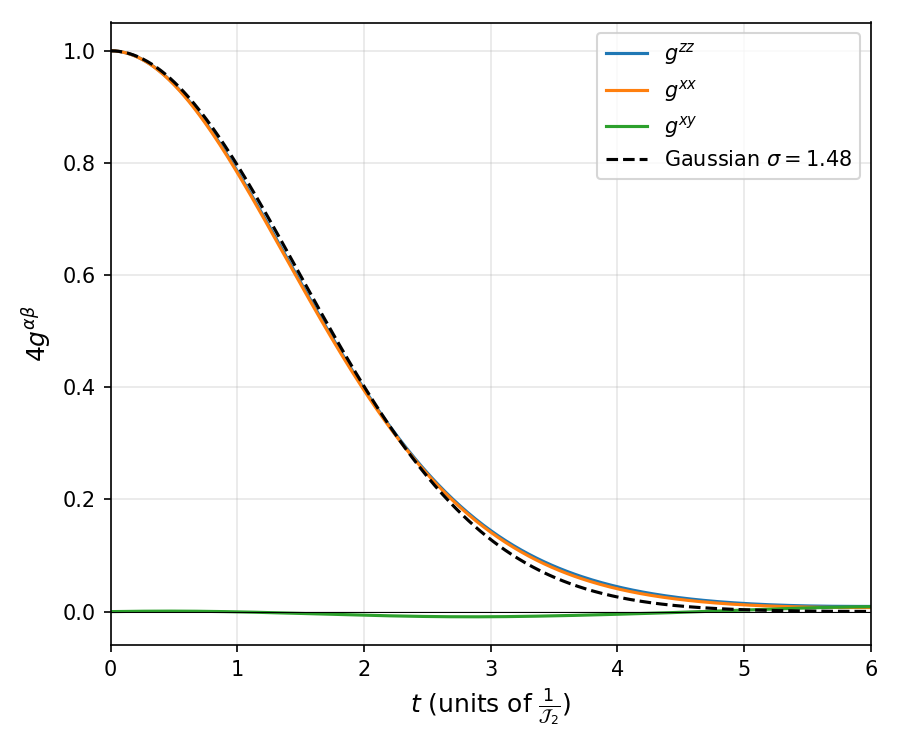

Data behind this chart, as committed beside it:
tJ2, gxx, gxy, gzz
0, 0.25, 0, 0.25
0.02, 0.25, 2.62363e-05, 0.25
0.04, 0.2499, 5.21417e-05, 0.2499
0.06, 0.2498, 7.76823e-05, 0.2498
0.08, 0.2497, 0.0001028, 0.2497
0.1, 0.2495, 0.0001275, 0.2495
0.12, 0.2492, 0.0001518, 0.2492
0.14, 0.2489, 0.0001756, 0.2489
0.16, 0.2486, 0.0001989, 0.2486
0.18, 0.2482, 0.0002216, 0.2482
0.2, 0.2477, 0.0002438, 0.2477
0.22, 0.2472, 0.0002654, 0.2472
0.24, 0.2467, 0.0002865, 0.2467
0.26, 0.2461, 0.0003069, 0.2461
0.28, 0.2454, 0.0003267, 0.2455
0.3, 0.2447, 0.0003459, 0.2448
0.32, 0.244, 0.0003644, 0.2441
0.34, 0.2432, 0.0003822, 0.2433
0.36, 0.2424, 0.0003994, 0.2425
0.38, 0.2415, 0.0004159, 0.2416
0.4, 0.2406, 0.0004317, 0.2407
0.42, 0.2397, 0.0004467, 0.2398
0.44, 0.2387, 0.0004611, 0.2388
0.46, 0.2376, 0.0004747, 0.2378
0.48, 0.2365, 0.0004877, 0.2367
0.5, 0.2354, 0.0004999, 0.2356
0.52, 0.2342, 0.0005114, 0.2344
0.54, 0.233, 0.0005221, 0.2332
0.56, 0.2318, 0.0005321, 0.232
0.58, 0.2305, 0.0005414, 0.2307
0.6, 0.2292, 0.00055, 0.2294
0.62, 0.2278, 0.0005579, 0.2281
0.64, 0.2264, 0.000565, 0.2267
0.66, 0.225, 0.0005715, 0.2253
0.68, 0.2235, 0.0005772, 0.2238
0.7, 0.222, 0.0005823, 0.2224
0.72, 0.2205, 0.0005867, 0.2209
0.74, 0.219, 0.0005904, 0.2193
0.76, 0.2174, 0.0005934, 0.2178
0.78, 0.2158, 0.0005958, 0.2162
0.8, 0.2141, 0.0005976, 0.2145
0.82, 0.2124, 0.0005987, 0.2129
0.84, 0.2108, 0.0005993, 0.2112
0.86, 0.209, 0.0005992, 0.2095
0.88, 0.2073, 0.0005986, 0.2078
0.9, 0.2055, 0.0005975, 0.206
0.92, 0.2037, 0.0005958, 0.2042
0.94, 0.2019, 0.0005936, 0.2024
0.96, 0.2001, 0.0005909, 0.2006
0.98, 0.1982, 0.0005877, 0.1988
1, 0.1964, 0.0005841, 0.1969
1.02, 0.1945, 0.00058, 0.1951
1.04, 0.1926, 0.0005756, 0.1932
1.06, 0.1906, 0.0005708, 0.1913
1.08, 0.1887, 0.0005656, 0.1893
1.1, 0.1868, 0.0005601, 0.1874
1.12, 0.1848, 0.0005543, 0.1855
1.14, 0.1828, 0.0005482, 0.1835
1.16, 0.1808, 0.0005419, 0.1815
1.18, 0.1789, 0.0005353, 0.1796
... 241 more rows
